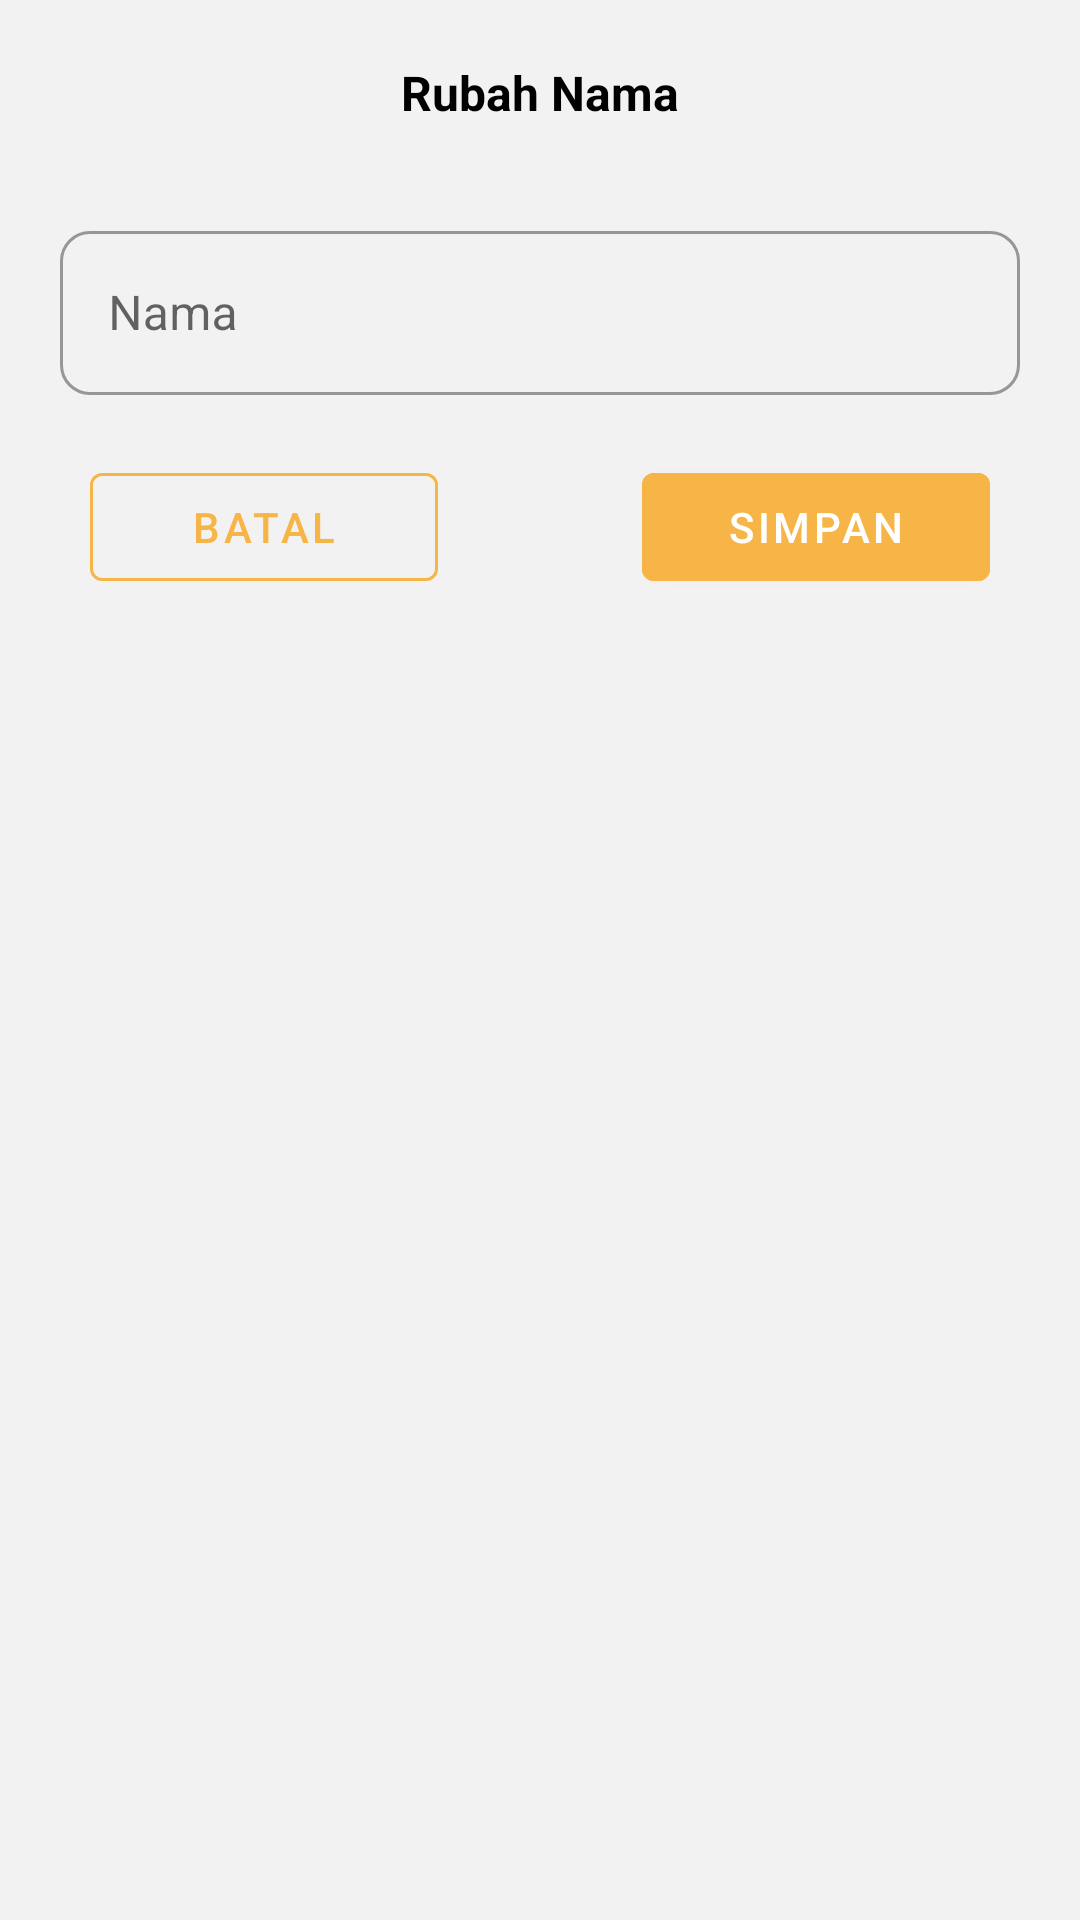

Reconstruct the res/layout file that produces this screen, plus the resources it refers to.
<!-- AndroidManifest.xml: application theme Theme.Estock -->
<!-- res/layout/dialog_edit_name.xml -->
<?xml version="1.0" encoding="utf-8"?>
<androidx.constraintlayout.widget.ConstraintLayout xmlns:android="http://schemas.android.com/apk/res/android"
    xmlns:app="http://schemas.android.com/apk/res-auto"
    android:layout_width="match_parent"
    android:layout_height="wrap_content"
    android:layout_gravity="center"
    android:background="#F3F2F2"
    android:outlineSpotShadowColor="@color/black"
    android:padding="20dp">

    <TextView
        android:id="@+id/tv_title"
        android:layout_width="wrap_content"
        android:layout_height="wrap_content"
        android:text="Rubah Nama"
        android:textColor="@color/black"
        android:textSize="16sp"
        android:textStyle="bold"
        app:layout_constraintEnd_toEndOf="parent"
        app:layout_constraintStart_toStartOf="parent"
        app:layout_constraintTop_toTopOf="parent" />

    <com.google.android.material.textfield.TextInputLayout
        android:id="@+id/et_name"
        style="@style/Widget.MaterialComponents.TextInputLayout.OutlinedBox"
        android:layout_width="0dp"
        android:layout_height="60dp"
        android:layout_marginTop="30dp"
        app:boxCornerRadiusTopStart="10dp"
        app:boxCornerRadiusTopEnd="10dp"
        app:boxCornerRadiusBottomStart="10dp"
        app:boxCornerRadiusBottomEnd="10dp"
        app:startIconDrawable="@drawable/ic_username"
       app:layout_constraintTop_toBottomOf="@id/tv_title"
        app:layout_constraintEnd_toEndOf="parent"
        app:layout_constraintStart_toStartOf="parent"
        android:hint="@string/name">

        <com.google.android.material.textfield.TextInputEditText
            android:id="@+id/et_fill_name"
            android:layout_width="match_parent"
            android:layout_height="match_parent"
            android:inputType="textEmailAddress"/>
    </com.google.android.material.textfield.TextInputLayout>

    <FrameLayout
        android:layout_width="300dp"
        android:layout_height="wrap_content"
        app:layout_constraintEnd_toEndOf="parent"
        android:layout_marginTop="20dp"
        app:layout_constraintStart_toStartOf="parent"
        app:layout_constraintTop_toBottomOf="@+id/et_name">

        <Button
            android:id="@+id/btn_cancel"
            style="?materialButtonOutlinedStyle"
            android:layout_width="116dp"
            android:layout_height="wrap_content"
            android:text="batal"
            android:textColor="#F7B548"
            app:strokeColor="#F7B548" />

        <Button
            android:id="@+id/btn_save"
            android:layout_width="116dp"
            android:layout_height="wrap_content"
            android:layout_gravity="end"
            android:backgroundTint="#F7B548"
            android:text="@string/save" />
    </FrameLayout>

</androidx.constraintlayout.widget.ConstraintLayout>
<!-- resources referenced by this layout -->
<resources>
  <color name="black">#FF000000</color>
  <string name="name">Nama</string>
  <string name="save">Simpan</string>
  <style name="Theme.Estock" parent="Theme.MaterialComponents.DayNight.NoActionBar">
          
          <item name="colorPrimary">@color/purple_500</item>
          <item name="colorPrimaryVariant">@color/purple_700</item>
          <item name="colorOnPrimary">@color/white</item>
          
          <item name="colorSecondary">@color/teal_200</item>
          <item name="colorSecondaryVariant">@color/teal_700</item>
          <item name="colorOnSecondary">@color/black</item>
          
          <item name="android:statusBarColor">@color/dark_grey</item>
          
      </style>
  <color name="purple_500">#382B73</color>
  <color name="purple_700">#FF3700B3</color>
  <color name="white">#FFFFFFFF</color>
  <color name="teal_200">#FF03DAC5</color>
  <color name="teal_700">#FF018786</color>
  <color name="dark_grey">#363737</color>
</resources>
